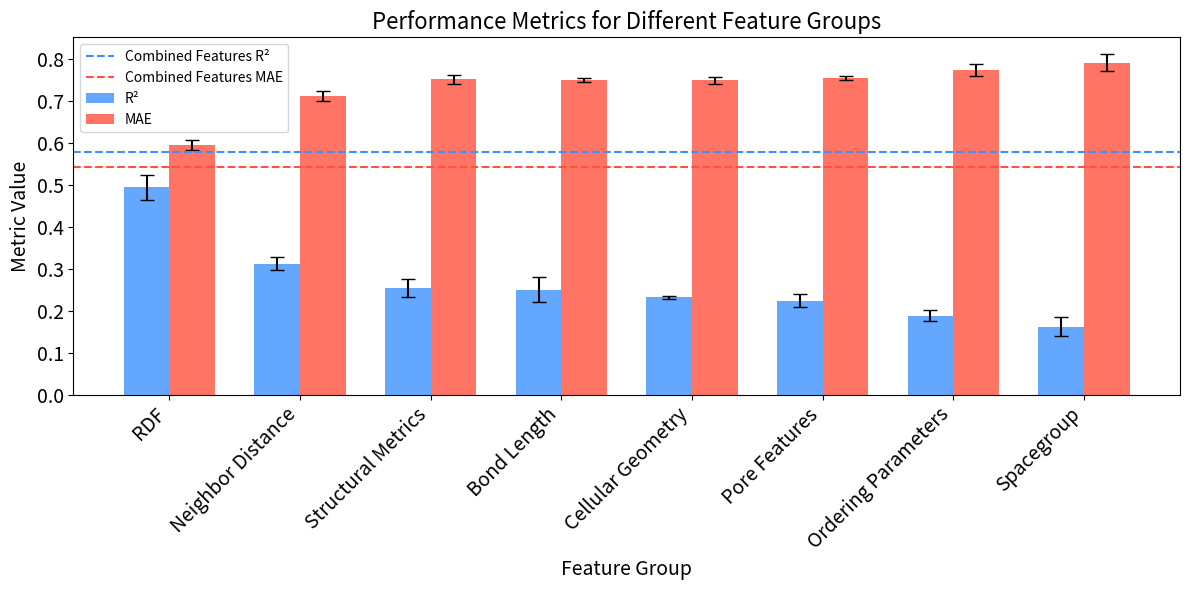

This chart was generated by the following Python code:
import matplotlib.pyplot as plt
import pandas as pd
import numpy as np

# Create the DataFrame with your data and associated error values
data = {
    'Feature': ['Bond Length', 'Neighbor Distance', 'Cellular Geometry', 'Structural Metrics',
                'Ordering Parameters', 'RDF', 'Spacegroup', 'Pore Features'],
    'MAE': [0.750656, 0.711116, 0.748745, 0.751765, 0.773895, 0.595195, 0.791218, 0.754687],
    'R2':  [0.250348, 0.311870, 0.231621, 0.254168, 0.188034, 0.493621, 0.161368, 0.223706],
    'std_R2': [0.030198, 0.016038, 0.003488, 0.020519, 0.013279, 0.028706, 0.022463, 0.016183],
    'std_MAE': [0.004991, 0.011976, 0.007549, 0.010630, 0.013327, 0.012483, 0.019864, 0.004235]
}

df = pd.DataFrame(data)

# Sort the DataFrame by R2 in descending order so that the error bars match the sorted order
df_sorted = df.sort_values('R2', ascending=False)

# Prepare positions for the grouped bar plot
x = np.arange(len(df_sorted))
width = 0.35  # bar width

fig, ax = plt.subplots(figsize=(12, 6))

color1 = '#3D91FF'
color2 = '#FF513D'

# Create side-by-side bar plots with error bars
ax.bar(x - width/2, df_sorted['R2'], width, yerr=df_sorted['std_R2'], capsize=5, label='R²', color=color1, alpha=0.8)
ax.bar(x + width/2, df_sorted['MAE'], width, yerr=df_sorted['std_MAE'], capsize=5, label='MAE', color=color2, alpha=0.8)

ax.set_xlabel('Feature Group', fontsize=14)
ax.set_ylabel('Metric Value', fontsize=14)
ax.set_title('Performance Metrics for Different Feature Groups', fontsize=16)
ax.set_xticks(x)
ax.set_xticklabels(df_sorted['Feature'], rotation=45, ha='right', fontsize=14)
ax.tick_params(axis='y', labelsize=14)

# Example horizontal lines for combined features (if needed)
ax.axhline(0.578511, color=color1, linestyle='--', label='Combined Features R²')
ax.axhline(0.542525, color=color2, linestyle='--', label='Combined Features MAE')

ax.legend(fontsize=10, loc='upper left')

plt.tight_layout()
plt.show()